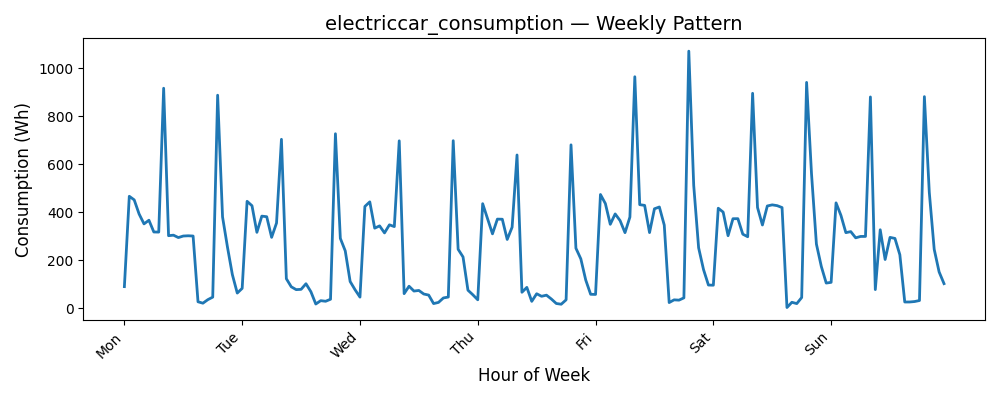

Source data for this figure (header and first rows):
Date, Consumption (Wh)
0, 90.06
1, 466.8
2, 451.9
3, 392.9
4, 351.7
5, 366.9
6, 317.9
7, 317.5
8, 917.4
9, 302.5
10, 304.6
11, 294.6
12, 301.1
13, 302.1
14, 301.1
15, 26.87
16, 21.03
17, 35.69
18, 46.25
19, 888.3
20, 380.8
21, 255.3
22, 140.2
23, 63.2
24, 82.86
25, 445.9
26, 427.4
27, 316.5
28, 384
29, 381.6
30, 295.6
31, 355.4
32, 704.4
33, 123
34, 89.41
35, 77.55
36, 78.68
37, 102.1
38, 68.95
39, 17.57
40, 31.53
41, 29.03
42, 37.4
43, 727.6
44, 291.2
45, 239.2
46, 111.4
47, 77.03
48, 46.35
49, 424.4
50, 443.5
51, 333.9
52, 343.4
53, 314.1
54, 347.8
55, 340.4
56, 698.1
57, 60.83
58, 91.73
59, 71.61
... 108 more rows
